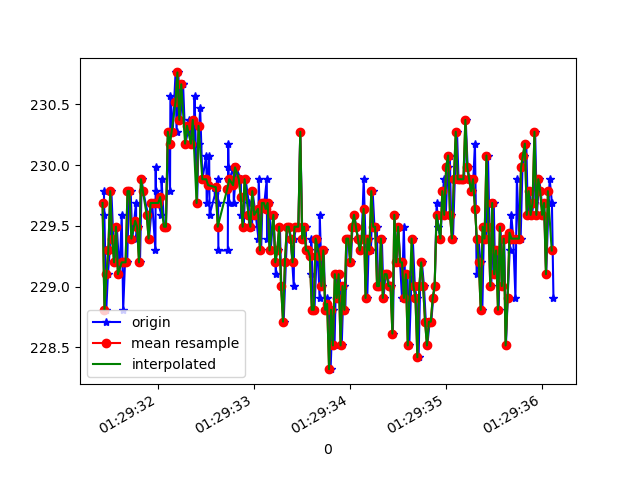

Values plotted in this chart, from the file beside it:
1618190971434, 886634441589869, 229.78516, -248.33984, -9.277344
1618190971439, 886634461337152, 229.6, -248.7, -10.16
1618190971459, 886634479833062, 228.8, -248.5, -8.789
1618190971476, 886634498908877, 229.1, -248, -8.594
1618190971495, 886634518015214, 229.3, -248.3, -8.496
1618190971512, 886634537060507, 229.8, -247.9, -8.789
1618190971532, 886634556197365, 229.4, -247.7, -7.52
1618190971550, 886634575395265, 229.2, -248, -7.812
1618190971569, 886634594196388, 229.5, -248, -7.52
1618190971597, 886634614584619, 229.1, -247.8, -8.203
1618190971620, 886634632348018, 229.6, -247.5, -7.324
1618190971635, 886634651759567, 228.8, -247.8, -8.789
1618190971654, 886634670743818, 229.2, -248, -8.105
1618190971677, 886634690246931, 229.2, -248, -8.398
1618190971695, 886634709200661, 229.8, -248.1, -8.203
1618190971713, 886634728306997, 229.8, -248, -7.324
1618190971730, 886634747321770, 229.4, -247.9, -8.496
1618190971769, 886634766306021, 229.7, -247.4, -7.715
1618190971772, 886634785595485, 229.4, -247.9, -8.105
1618190971790, 886634804640778, 229.5, -248.1, -8.203
1618190971810, 886634823716593, 229.2, -248.7, -7.715
1618190971828, 886634843128142, 229.9, -248.3, -9.57
1618190971842, 886634862081872, 229.8, -248.3, -8.203
1618190971895, 886634881432379, 229.6, -247.9, -8.105
1618190971898, 886634900508194, 229.6, -247.8, -7.129
1618190971904, 886634919522966, 229.4, -248.1, -8.008
1618190971937, 886634938812430, 229.7, -248.4, -8.398
1618190971971, 886634958071373, 229.3, -248, -7.812
1618190971974, 886634977696571, 230, -248.2, -8.398
1618190971976, 886634996284045, 229.8, -248.6, -7.812
1618190972000, 886635015420903, 229.7, -248.9, -8.008
1618190972033, 886635034435675, 229.6, -248.9, -8.789
1618190972035, 886635053908267, 229.9, -248.6, -7.812
1618190972061, 886635072923039, 229.5, -248.6, -8.398
1618190972081, 886635092120939, 229.5, -248.3, -8.008
1618190972103, 886635111532489, 230.3, -247.9, -7.715
1618190972123, 886635130486218, 229.8, -248.8, -8.398
1618190972127, 886635149714640, 230.6, -248.3, -8.203
1618190972151, 886635169034625, 230.3, -249, -7.812
1618190972181, 886635188018876, 230.8, -248.2, -8.105
1618190972191, 886635207277819, 230.3, -248.3, -8.496
1618190972209, 886635226475719, 230.8, -248, -8.398
1618190972230, 886635245551534, 230.4, -248.4, -8.398
1618190972256, 886635264596828, 230.7, -248.6, -8.105
1618190972259, 886635283703164, 230.7, -248.8, -8.398
1618190972283, 886635302748457, 230.2, -248.6, -7.324
1618190972309, 886635321793751, 230.3, -247.9, -7.52
1618190972316, 886635340778002, 230.4, -247.9, -8.203
1618190972356, 886635360097987, 230.2, -248.4, -7.812
1618190972369, 886635379051717, 230.2, -248.8, -8.398
1618190972379, 886635398280138, 230.6, -248, -7.52
1618190972405, 886635417416996, 229.7, -248.4, -8.105
1618190972420, 886635436553854, 230.2, -248.3, -8.496
1618190972437, 886635455568626, 230.5, -247.9, -8.789
1618190972460, 886635475254867, 229.9, -248.7, -9.082
1618190972501, 886635493842341, 230.1, -248.4, -8.594
1618190972505, 886635512887635, 229.7, -248.8, -8.887
1618190972531, 886635532024492, 230.1, -248.9, -9.082
1618190972535, 886635551252913, 229.6, -248.4, -8.398
1618190972601, 886635589251937, 229.8, -248.4, -9.18
1618190972604, 886635594776293, 229.8, -248.4, -9.18
... 185 more rows
